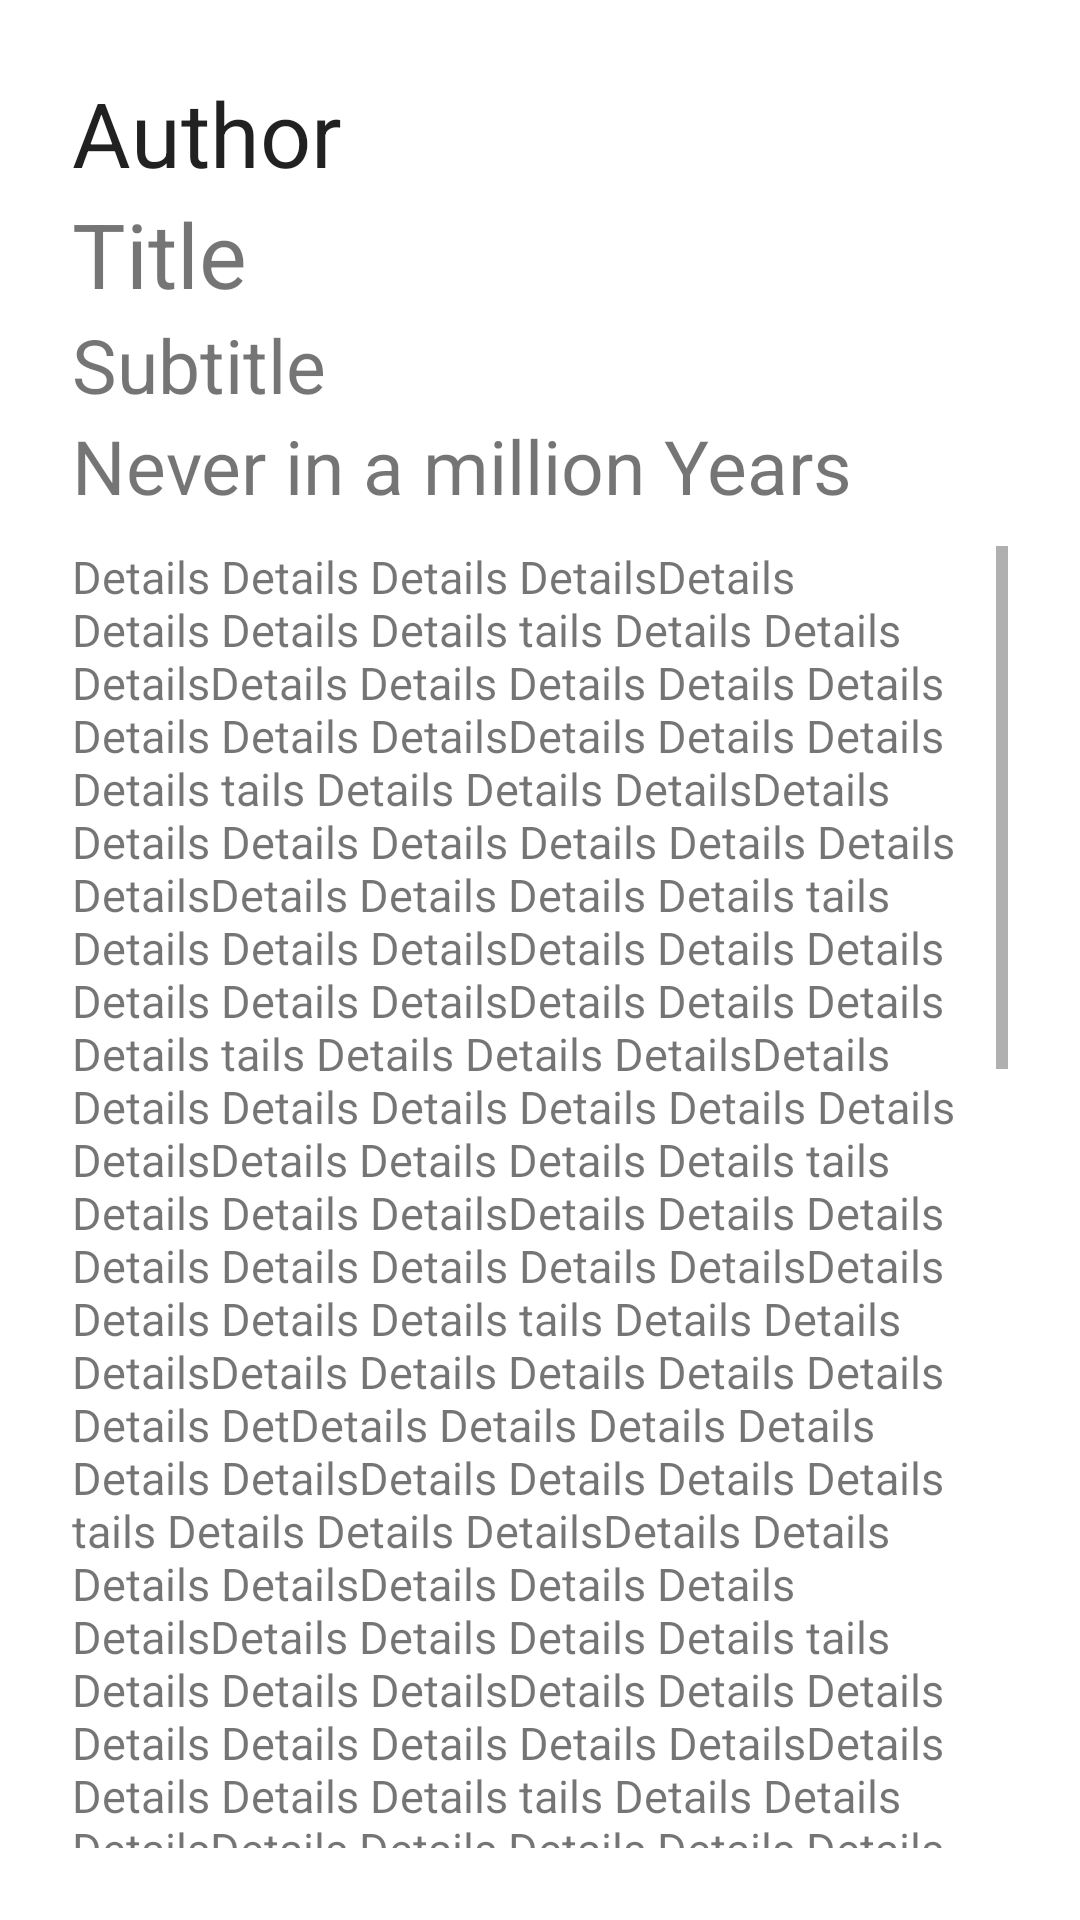

Produce the Android XML layout that renders to this screen, including the resource entries it uses.
<!-- AndroidManifest.xml: application theme Theme.G36RDE_HF -->
<!-- res/layout/activity_details.xml -->
<?xml version="1.0" encoding="utf-8"?>
<LinearLayout
    xmlns:android="http://schemas.android.com/apk/res/android"
    android:layout_width="match_parent"
    android:layout_height="match_parent"
    android:orientation="vertical"
    android:padding="24dip">

    <TextView
        android:textSize="30dp"
        android:id="@+id/tvDetailsAuthor"
        android:layout_width="match_parent"
        android:layout_height="wrap_content"
        android:layout_gravity="top"
        android:fontFamily="sans-serif"
        android:text="@string/detailAuthor"
        android:textAppearance="@style/TextAppearance.AppCompat.Body2" />

    <TextView
        android:textSize="30dp"
        android:id="@+id/tvDetailsTitle"
        android:layout_width="match_parent"
        android:layout_height="wrap_content"
        android:layout_gravity="top"
        android:text="@string/detailTitle" />

    <TextView
        android:textSize="25dp"
        android:id="@+id/tvDetailsSubtitle"
        android:layout_width="match_parent"
        android:layout_height="wrap_content"
        android:layout_gravity="top"
        android:text="@string/detailSubtitle" />

    <TextView
        android:textSize="25dp"
        android:id="@+id/tvDetailsDate"
        android:layout_width="match_parent"
        android:layout_height="wrap_content"
        android:layout_gravity="top"
        android:text="@string/detailDate" />

    <TextView
        android:layout_marginTop="10dp"
        android:textSize="15dp"
        android:id="@+id/tvDetailsDetails"
        android:layout_width="wrap_content"
        android:layout_height="wrap_content"
        android:layout_gravity="top"
        android:scrollbars = "vertical"
        android:text="@string/detailDetail" />


</LinearLayout>
<!-- resources referenced by this layout -->
<resources>
  <string name="detailAuthor">Author</string>
  <string name="detailDate">Never in a million Years</string>
  <string name="detailDetail">Details Details Details DetailsDetails Details Details Details tails Details Details DetailsDetails Details Details Details Details Details Details DetailsDetails Details Details Details tails Details Details DetailsDetails Details Details Details Details Details Details DetailsDetails Details Details Details tails Details Details DetailsDetails Details Details Details Details DetailsDetails Details Details Details tails Details Details DetailsDetails Details Details Details Details Details Details DetailsDetails Details Details Details tails Details Details DetailsDetails Details Details Details Details Details Details DetailsDetails Details Details Details tails Details Details DetailsDetails Details Details Details Details Details DetDetails Details Details Details Details DetailsDetails Details Details Details tails Details Details DetailsDetails Details Details DetailsDetails Details Details DetailsDetails Details Details Details tails Details Details DetailsDetails Details Details Details Details Details Details DetailsDetails Details Details Details tails Details Details DetailsDetails Details Details Details Details Details Details DetailsDetails Details Details Details tails Details Details DetailsDetails Details Details Details Details Details Details DetailsDetails Details Details Details tails Details Details DetailsDetails Details Details Details
      Details Details Details DetailsDetails Details Details Details tails Details Details DetailsDetails Details Details Details Details Details Details DetailsDetails Details Details Details tails Details Details DetailsDetails Details Details Details Details Details Details DetailsDetails Details Details Details tails Details Details DetailsDetails Details Details Details Details DetailsDetails Details Details Details tails Details Details DetailsDetails Details Details Details Details Details Details DetailsDetails Details Details Details tails Details Details DetailsDetails Details Details Details Details Details Details DetailsDetails Details Details Details tails Details Details DetailsDetails Details Details Details Details Details DetDetails Details Details Details Details DetailsDetails Details Details Details tails Details Details DetailsDetails Details Details DetailsDetails Details Details DetailsDetails Details Details Details tails Details Details DetailsDetails Details Details Details Details Details Details DetailsDetails Details Details Details tails Details Details DetailsDetails Details Details Details Details Details Details DetailsDetails Details Details Details tails Details Details DetailsDetails Details Details Details Details Details Details DetailsDetails Details Details Details tails Details Details DetailsDetails Details Details Details</string>
  <string name="detailSubtitle">Subtitle</string>
  <string name="detailTitle">Title</string>
  <style name="Theme.G36RDE_HF" parent="Theme.MaterialComponents.DayNight.DarkActionBar">
          
          <item name="colorPrimary">@color/purple_500</item>
          <item name="colorPrimaryVariant">@color/purple_700</item>
          <item name="colorOnPrimary">@color/white</item>
          
          <item name="colorSecondary">@color/teal_200</item>
          <item name="colorSecondaryVariant">@color/teal_700</item>
          <item name="colorOnSecondary">@color/black</item>
          
          <item name="android:statusBarColor" tools:targetApi="l">?attr/colorPrimaryVariant</item>
  
          
          <item name="windowActionBar">false</item>
          <item name="windowNoTitle">true</item>
      </style>
  <!-- not gathered from this repository: default colours our renderer supplied (Android Studio template values) -->
  <color name="purple_500">#FF6200EE</color>
  <color name="purple_700">#FF3700B3</color>
  <color name="teal_200">#FF03DAC5</color>
  <color name="teal_700">#FF018786</color>
  <color name="black">#FF000000</color>
  <color name="white">#FFFFFFFF</color>
</resources>
